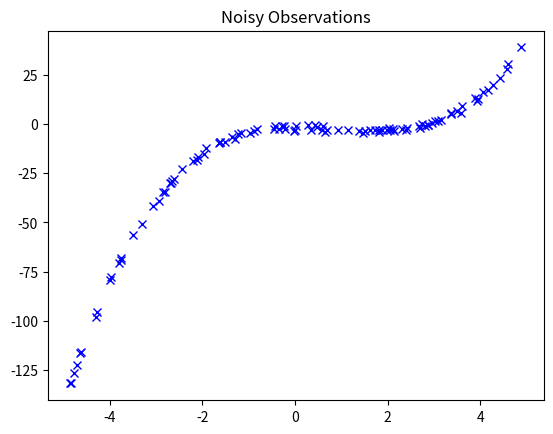

Generate this figure with matplotlib:
import numpy as np
import matplotlib.pyplot as plt
import numpy.linalg as LA

def generateH(k, m):
  """
  Creates a matrix where each row is of the form: 
  [t**degree, t**(degree-1), ..., 1] 
  """
  t = np.random.uniform(-5, 5, k)
  H = np.zeros((k, m))
  for i in np.arange(m-1, -1, -1):
    H[:, -i-1] = t**i
  return H, t

def collectMeasurements(x, k, m):
  H, t = generateH(k, m)
  # Create m noisy observations, where the noise distribution is gaussian
  y = H @ x + np.random.normal(0, 1, size=(k))
  plt.plot(t, y, 'bx')
  plt.title("Noisy Observations")
  plt.show()

  return y, H

# Setup
k = 100
m = 4
x = np.random.randn(m) * 2 # np.array([8, 4, 2, 1])

y, H = collectMeasurements(x, k, m)
print(f'H: {H.shape}')
xHat = LA.pinv(H.T @ H) @ H.T @ y

print(xHat)
print(x)

